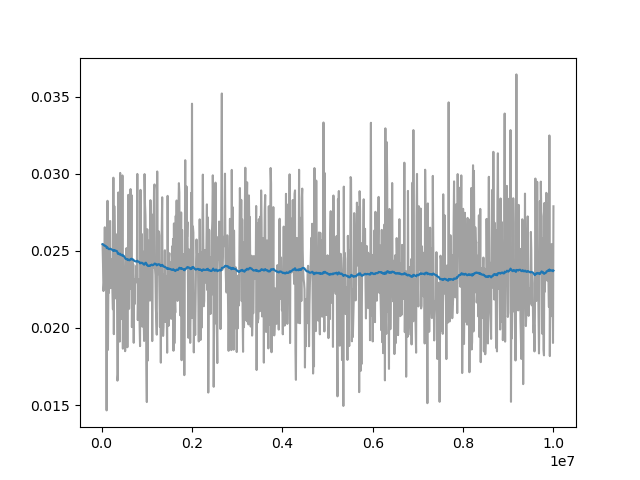

Data behind this chart, as committed beside it:
Wall time, Step, Value
1713101223, 20000, 0.02543
1713101258, 30000, 0.02417
1713101291, 40000, 0.02239
1713101323, 50000, 0.02277
1713101356, 60000, 0.02332
1713101388, 70000, 0.02653
1713101423, 80000, 0.02258
1713101456, 90000, 0.02431
1713101487, 100000, 0.02371
1713101519, 110000, 0.01465
1713101553, 120000, 0.02534
1713101585, 130000, 0.02825
1713101621, 140000, 0.01858
1713101659, 150000, 0.02339
1713101695, 160000, 0.02228
1713101732, 170000, 0.02505
1713101768, 180000, 0.02692
1713101802, 190000, 0.02693
1713101837, 200000, 0.02258
1713101871, 210000, 0.02446
1713101906, 220000, 0.02314
1713101940, 230000, 0.02386
1713101974, 240000, 0.0223
1713102009, 250000, 0.02121
1713102043, 260000, 0.02975
1713102078, 270000, 0.0196
1713102113, 280000, 0.0279
1713102147, 290000, 0.02578
1713102181, 300000, 0.02192
1713102216, 310000, 0.02311
1713102250, 320000, 0.02607
1713102284, 330000, 0.02412
1713102319, 340000, 0.02269
1713102353, 350000, 0.01658
1713102388, 360000, 0.01699
1713102422, 370000, 0.02879
1713102456, 380000, 0.02156
1713102522, 400000, 0.01911
1713102556, 410000, 0.03006
1713102590, 420000, 0.02147
1713102626, 430000, 0.02057
1713102661, 440000, 0.02363
1713102695, 450000, 0.02165
1713102729, 460000, 0.02989
1713102763, 470000, 0.01866
1713102797, 480000, 0.02466
1713102832, 490000, 0.02366
1713102866, 500000, 0.01917
1713102901, 510000, 0.02115
1713102935, 520000, 0.01849
1713102969, 530000, 0.01975
1713103004, 540000, 0.0238
1713103037, 550000, 0.02518
1713103072, 560000, 0.02346
1713103106, 570000, 0.01875
1713103140, 580000, 0.02391
1713103175, 590000, 0.02863
1713103210, 600000, 0.02122
1713103243, 610000, 0.02127
1713103278, 620000, 0.02712
... 914 more rows
